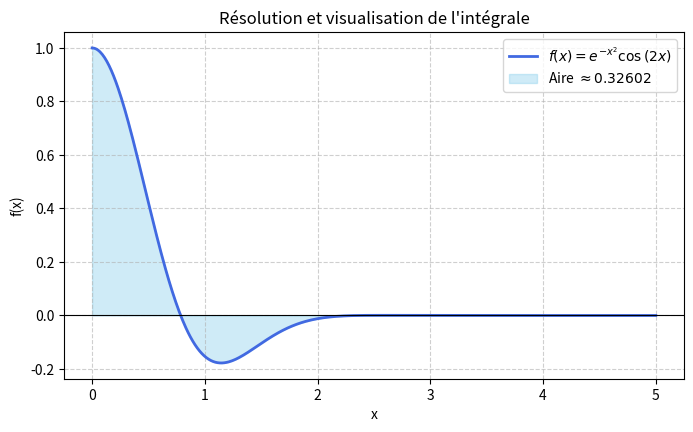

Here is the Python script that generated this plot:
import sympy as sp
import mpmath as mp
import numpy as np
import matplotlib.pyplot as plt


def resoudre_et_tracer(expr_str, a_str, b_str):
    x = sp.Symbol('x')
    f = sp.sympify(expr_str)
    a, b = sp.sympify(a_str), sp.sympify(b_str)

    print(f"\n--- Analyse de l'intégrale de {expr_str} entre {a} et {b} ---")

    # 1. Tentative de calcul exact (Symbolique)
    res_exact = sp.integrate(f, (x, a, b))
    if not res_exact.has(sp.Integral):
        print(f"Résultat exact (formule) : {res_exact}")
        print(f"Résultat exact (LaTeX)   : {sp.latex(res_exact)}")
        val_num = float(res_exact.evalf())
    else:
        # 2. Bascule automatique en haute précision si pas de primitive
        print("Aucune primitive simple trouvée. Passage au calcul haute précision...")
        mp.dps = 25
        f_mp = sp.lambdify(x, f, 'mpmath')
        a_mp = mp.inf if a == sp.oo else (-mp.inf if a == -sp.oo else float(a))
        b_mp = mp.inf if b == sp.oo else (-mp.inf if b == -sp.oo else float(b))
        val_num = float(mp.quad(f_mp, [a_mp, b_mp]))

    print(f"Valeur numérique         : {val_num:.10f}")

    # 3. Tracé graphique de la fonction et de l'aire
    f_np = sp.lambdify(x, f, 'numpy')
    x_min = -5 if a == -sp.oo else float(a)
    x_max = 5 if b == sp.oo else float(b)

    X = np.linspace(x_min, x_max, 500)
    Y = f_np(X)

    plt.figure(figsize=(8, 4.5))
    plt.plot(X, Y, label=f"$f(x) = {sp.latex(f)}$", color="royalblue", linewidth=2)
    plt.fill_between(X, Y, color="skyblue", alpha=0.4, label=f"Aire $\\approx {val_num:.5f}$")
    plt.axhline(0, color='black', linewidth=0.8)
    plt.title("Résolution et visualisation de l'intégrale")
    plt.xlabel("x")
    plt.ylabel("f(x)")
    plt.legend()
    plt.grid(True, linestyle='--', alpha=0.6)
    plt.show()


if __name__ == "__main__":
    # Test avec une intégrale difficile sans primitive élémentaire
    resoudre_et_tracer("exp(-x**2) * cos(2*x)", "0", "oo")
